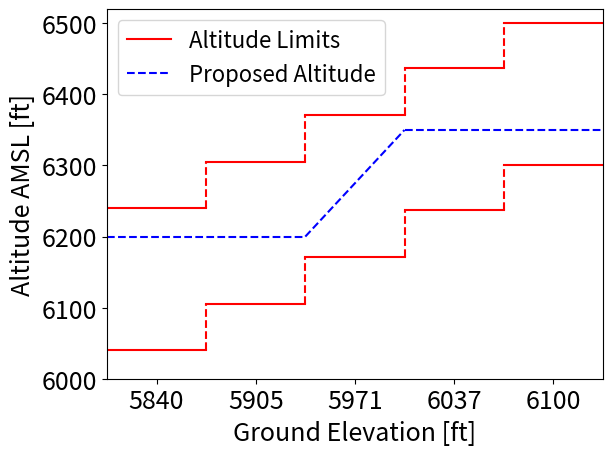

Source code (Python):
import matplotlib.pyplot as plt
import numpy as np


ax = plt.gca()
ax.set_xlim([0, 10])
ax.set_ylim([6000, 6520])

fs=18

plt.xlabel("Ground Elevation [ft]", fontsize=fs)
plt.ylabel("Altitude AMSL [ft]", fontsize=fs)

# fig, ax = plt.subplots(figsize=(10, 10))
ax.set_xticks([1, 3, 5, 7, 9], labels=["5840", "5905", "5971", "6037", "6100"], fontsize=fs)
plt.yticks([6000, 6100, 6200, 6300, 6400, 6500], fontsize=fs)

plt.plot([0, 2], [6040, 6040], 'r-', label="Altitude Limits")
plt.plot([0, 2], [6240, 6240], 'r-')

plt.plot([2, 2], [6040, 6105], 'r--')
plt.plot([2, 2], [6240, 6305], 'r--')

plt.plot([2, 4], [6105, 6105], 'r-')
plt.plot([2, 4], [6305, 6305], 'r-')

plt.plot([4, 4], [6105, 6171], 'r--')
plt.plot([4, 4], [6305, 6371], 'r--')

plt.plot([4, 6], [6171, 6171], 'r-')
plt.plot([4, 6], [6371, 6371], 'r-')

plt.plot([6, 6], [6171, 6237], 'r--')
plt.plot([6, 6], [6371, 6437], 'r--')

plt.plot([6, 8], [6237, 6237], 'r-')
plt.plot([6, 8], [6437, 6437], 'r-')

plt.plot([8, 8], [6237, 6300], 'r--')
plt.plot([8, 8], [6437, 6500], 'r--')

plt.plot([8, 10], [6300, 6300], 'r-')
plt.plot([8, 10], [6500, 6500], 'r-')


plt.plot([0, 4], [6200, 6200], 'b--', label="Proposed Altitude")
plt.plot([4, 6], [6200, 6350], 'b--')
plt.plot([6, 10], [6350, 6350], 'b--')

plt.legend(loc="upper left", fontsize=16)
plt.show()